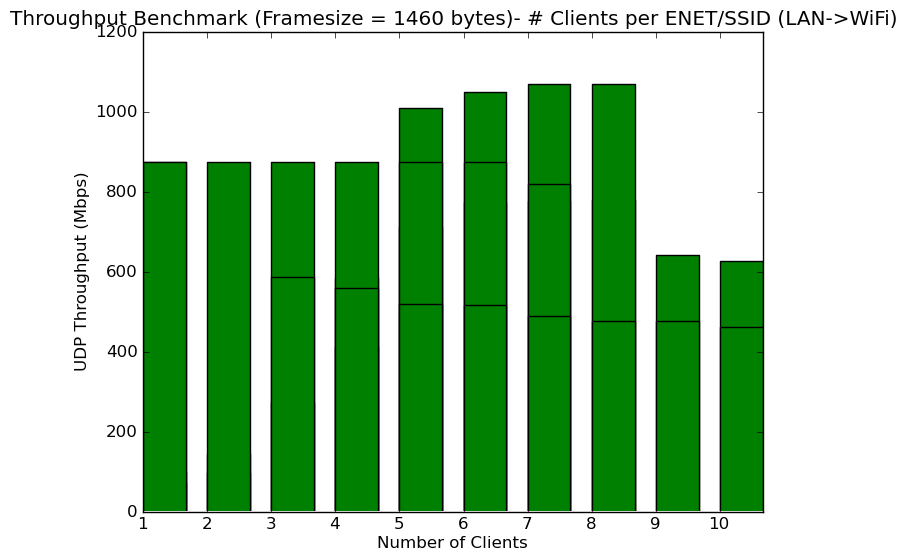

The table this chart was drawn from, first rows:
Global TMS #, Build, Model, Radio, Bandwidth(MHz), # Clients per SSID, # SSIDs, Total Clients, Protocol, Frame Size (bytes), Direction, pps, Mbps
1065802, 11.1.82.2, 854G-1, 5GHz, 80, 1, 4, 4, UDP, 1460, Unidirectional LAN->WiFi, 74855, 874
1065802, 11.1.82.2, 854G-1, 5GHz, 80, 2, 4, 8, UDP, 1460, Unidirectional LAN->WiFi, 58410, 682
1065802, 11.1.82.2, 854G-1, 5GHz, 80, 3, 4, 12, UDP, 1460, Unidirectional LAN->WiFi, 50150, 586
1065802, 11.1.82.2, 854G-1, 5GHz, 80, 4, 4, 16, UDP, 1460, Unidirectional LAN->WiFi, 47803, 558
1065802, 11.1.82.2, 854G-1, 5GHz, 80, 5, 4, 20, UDP, 1460, Unidirectional LAN->WiFi, 45455, 531
1065802, 11.1.82.2, 854G-1, 5GHz, 80, 6, 4, 24, UDP, 1460, Unidirectional LAN->WiFi, 44280, 517
1065802, 11.1.82.2, 854G-1, 5GHz, 80, 7, 4, 28, UDP, 1460, Unidirectional LAN->WiFi, 41929, 490
1065802, 11.1.82.2, 854G-1, 5GHz, 80, 8, 4, 32, UDP, 1460, Unidirectional LAN->WiFi, 40758, 476
1065802, 11.1.82.2, 854G-1, 5GHz, 80, 9, 4, 36, UDP, 1460, Unidirectional LAN->WiFi, 40744, 476
1065802, 11.1.82.2, 854G-1, 5GHz, 80, 10, 4, 40, UDP, 1460, Unidirectional LAN->WiFi, 39622, 463
